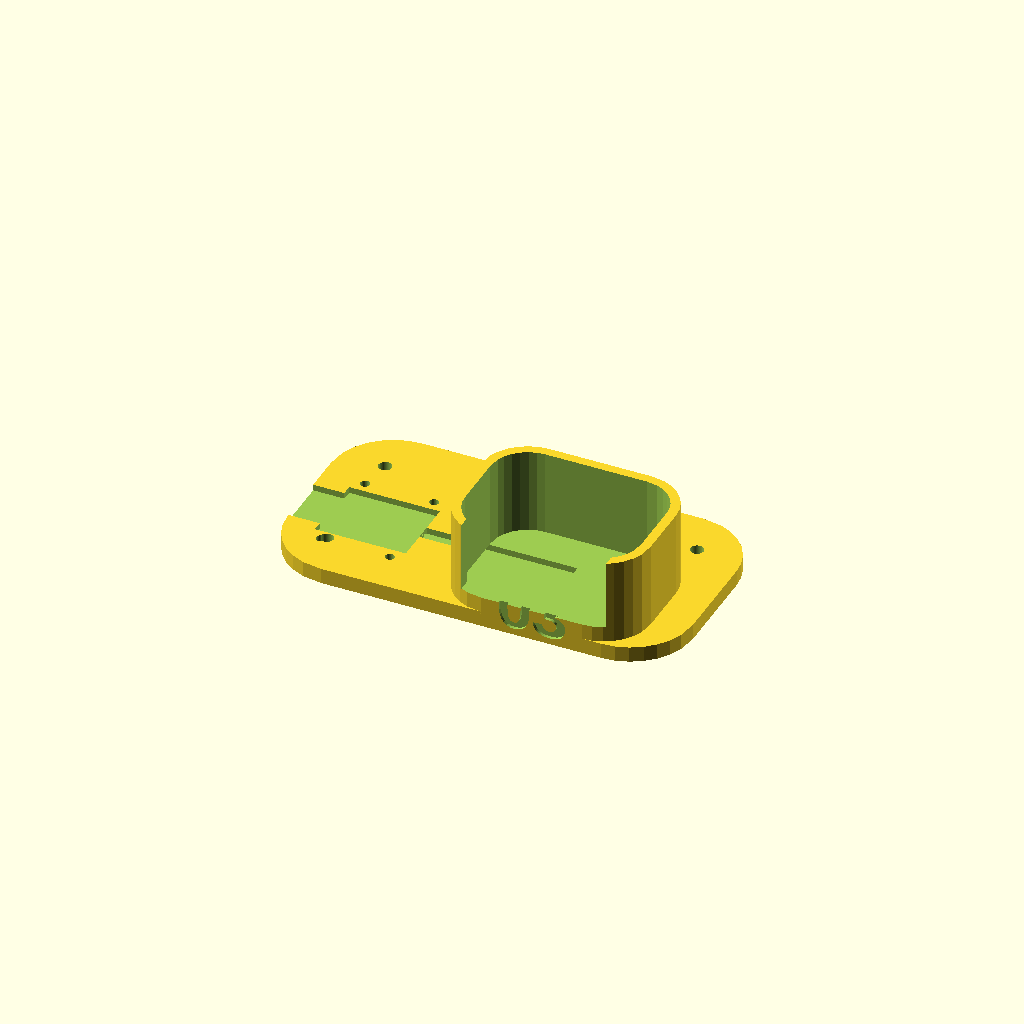
Cell 1: rendered with the file's own defaults.
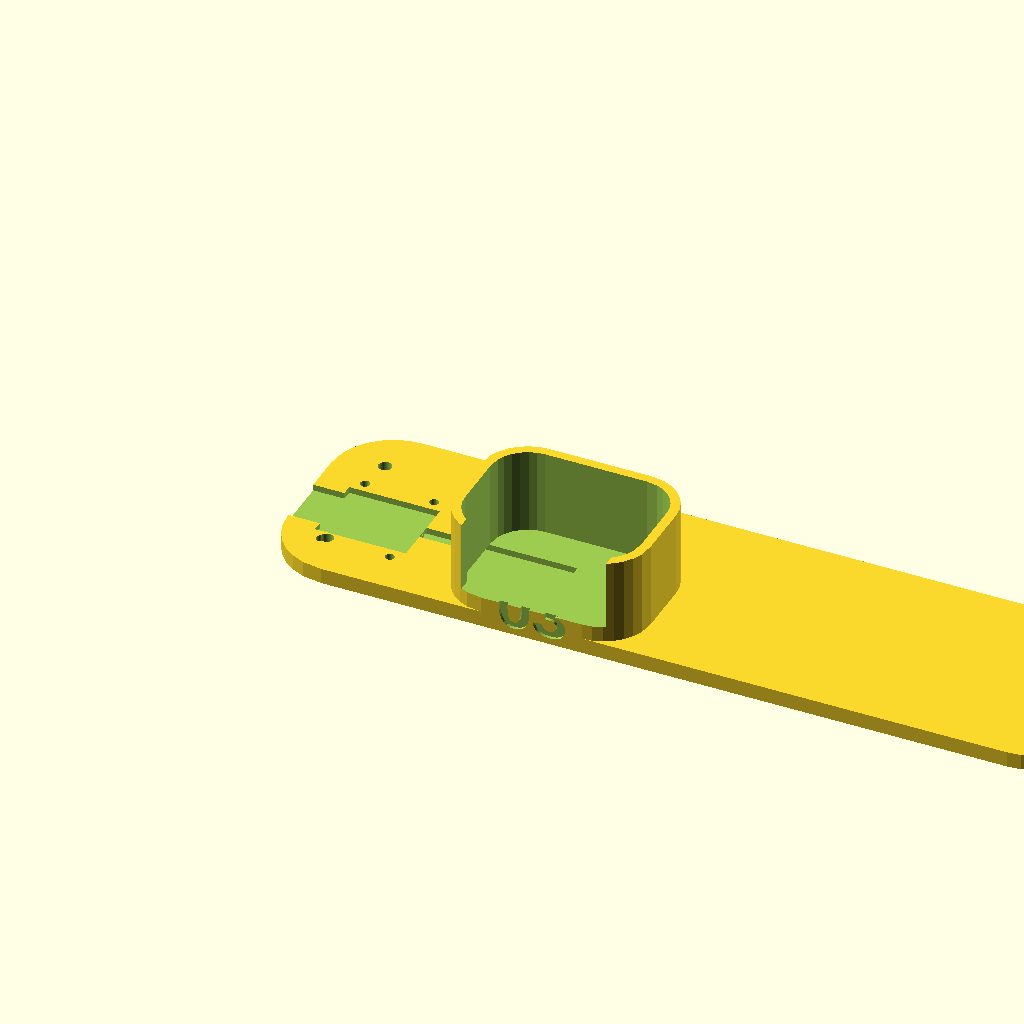
Cell 2: plate_l_mm = 208 (everything else at default).
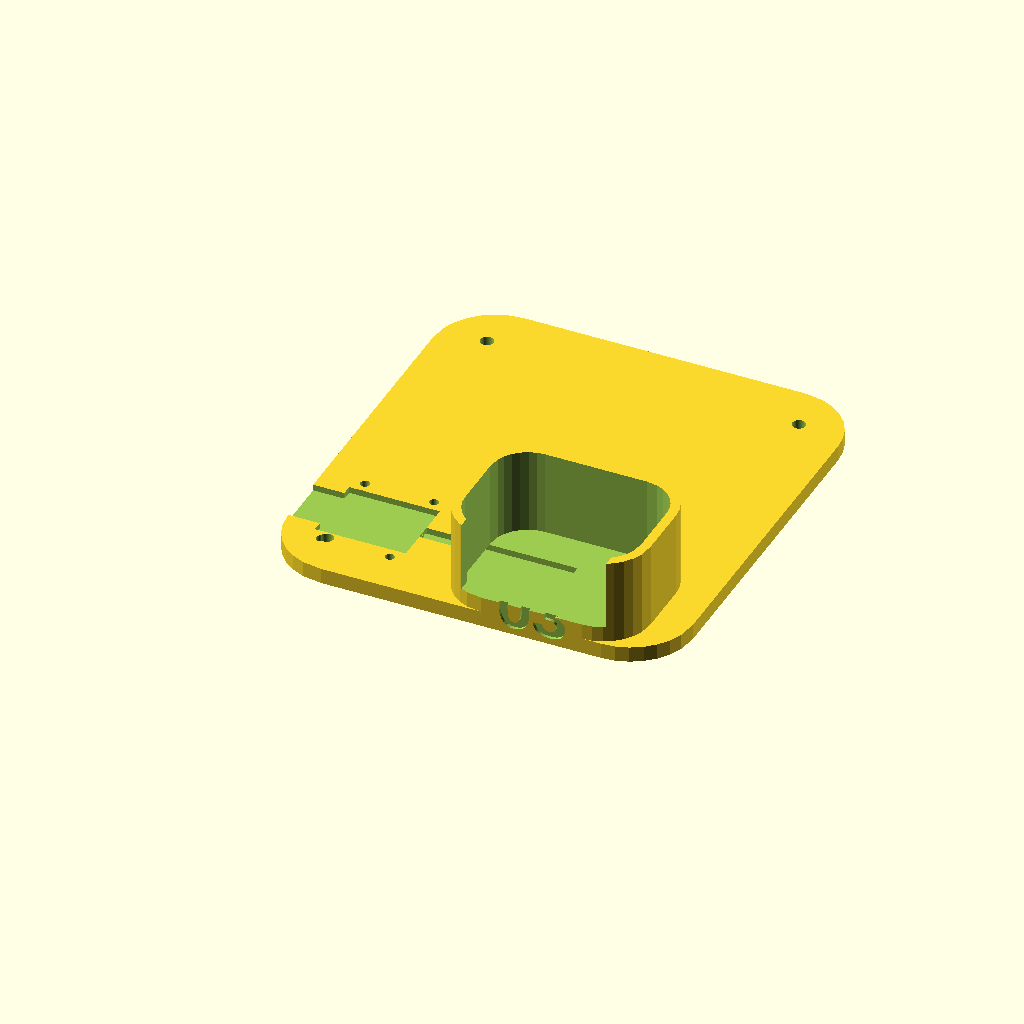
Cell 3: plate_w_mm = 112 (everything else at default).
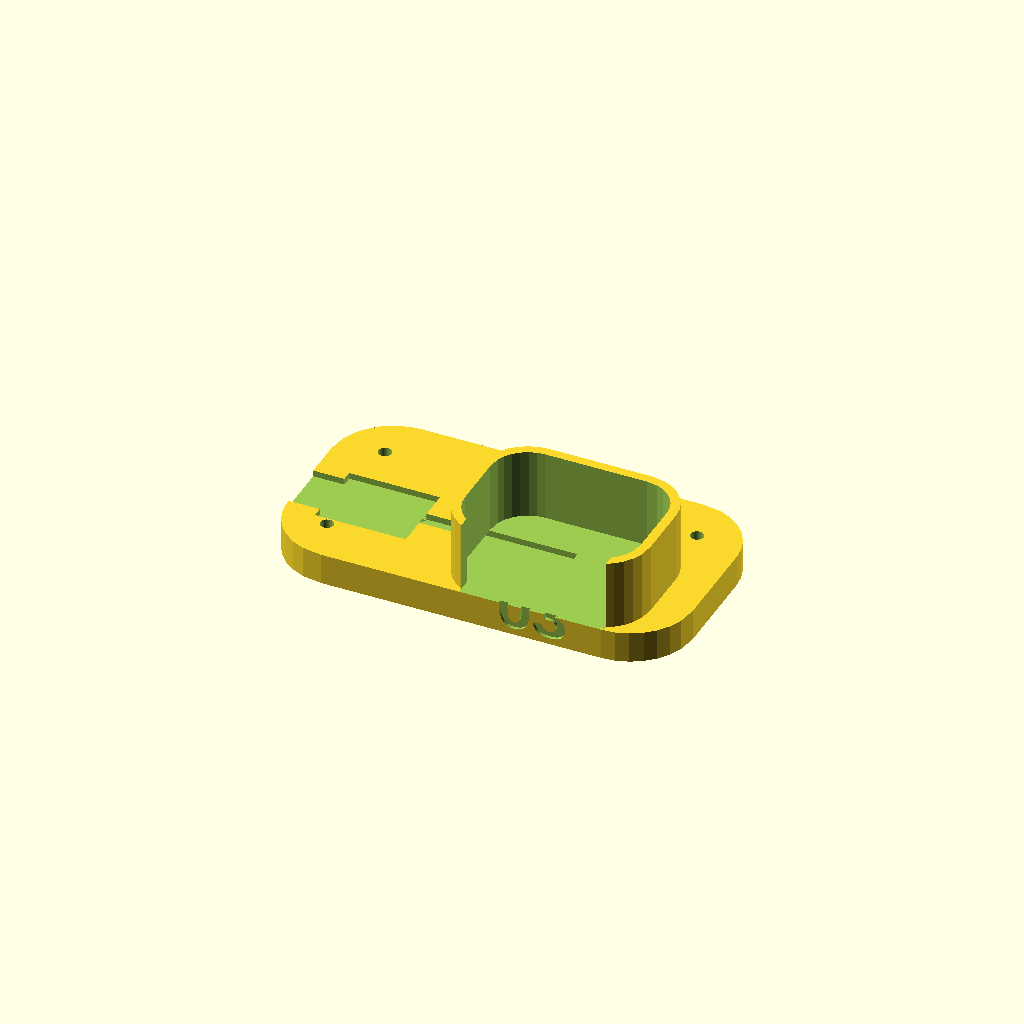
Cell 4 — plate_t_mm set to 8, the other parameters unchanged.
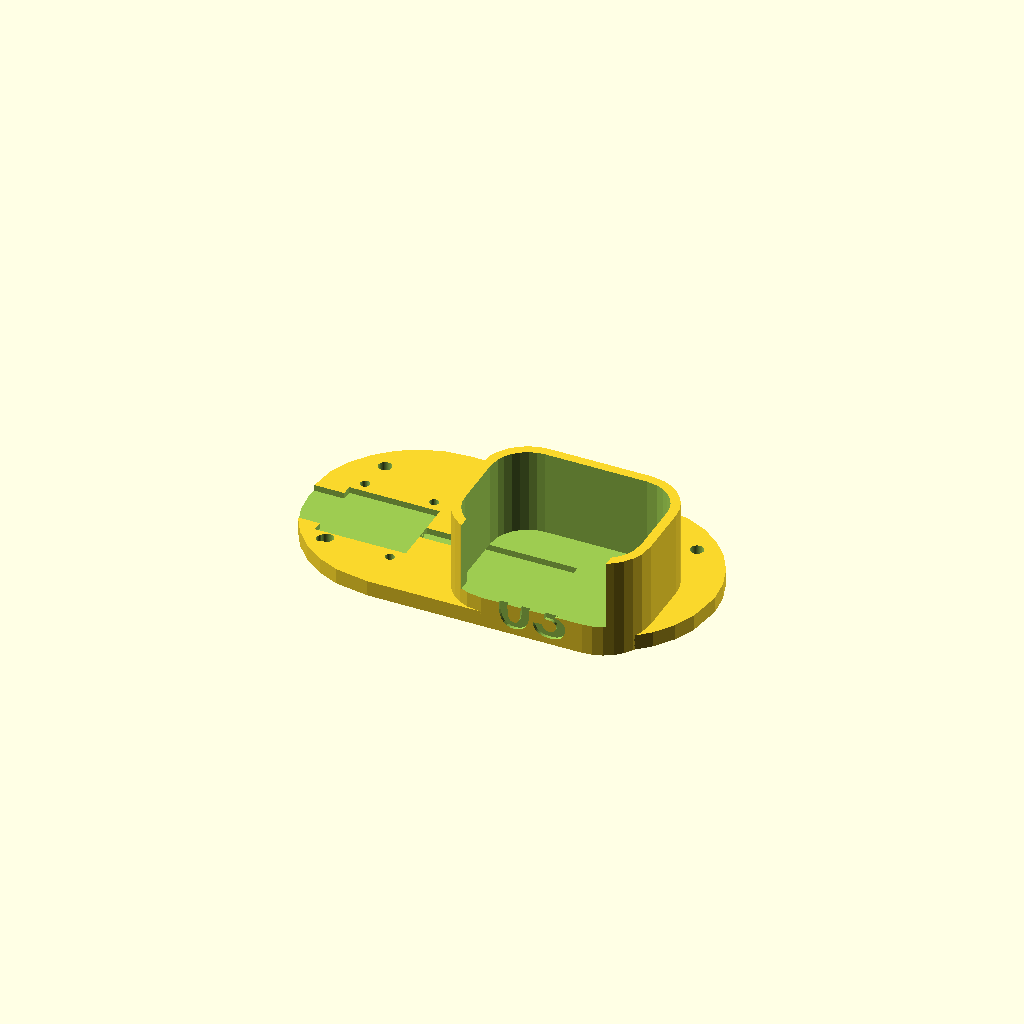
Cell 5: plate_r_mm = 32 (everything else at default).
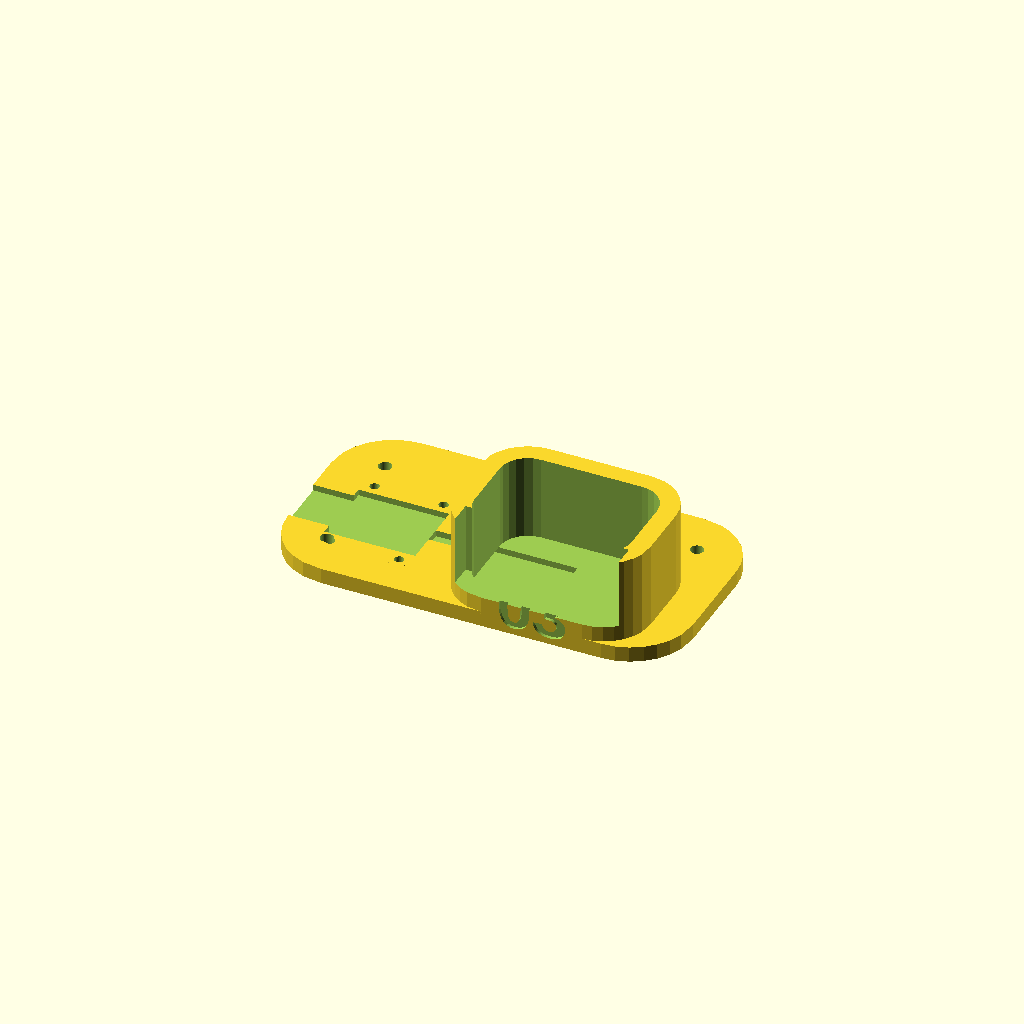
Cell 6 — wall_mm set to 4.8, the other parameters unchanged.
One fixed orthographic camera (rotation 55°, 0°, 25°; colour scheme Cornfield) for every cell.
OpenSCAD source file examples/robot-kit-03-gimbal-kid/src/03_desk.scad:
// robot-kit-03-pendulum desk — inverted pendulum, horizontal SG90 shaft.
// Stick sweeps a vertical plane. No lid, no collar. Cream rod, red ball.
// Millimetres. Export -D which="plate"|"stick"|"knob".
// Preview-only: -D which="assembly".
use <lib/robot_kit.scad>

which = "plate";

/* [Desk plate] */
plate_l_mm = 104.0;
plate_w_mm = 56.0;
plate_t_mm = 4.0;
plate_r_mm = 16.0;
wall_mm = 2.4;
fairing_l_mm = 50.0;
fairing_w_mm = 38.0;
fairing_h_mm = 26.0;
fairing_r_mm = 12.0;
fairing_nose_mm = 0.0;
chin_h_mm = 8.0;

/* [Shaft — horizontal, Y; stick in XZ] */
shaft_x_mm = 70.0;
shaft_front_mm = 7.0;
shaft_y_mm = -shaft_front_mm;
shaft_z_mm = 16.0;

/* [MCU pocket — ESP32-C3 Super Mini class, datasheet] */
mcu_length_mm = 22.5;
mcu_width_mm = 18.0;
mcu_thickness_mm = 3.5;
mcu_pocket_clearance_mm = 0.4;
mcu_pocket_depth_mm = 1.6;

/* [USB-C keepout] */
usb_c_keepout_w_mm = 13.5;
usb_c_keepout_h_mm = 9.0;
usb_c_keepout_d_mm = 12.0;

/* [SG90 / 9g micro servo — datasheet class] */
sg90_body_x_mm = 22.8;
sg90_body_y_mm = 12.2;
sg90_body_z_mm = 22.8;
sg90_tab_span_mm = 32.3;
sg90_tab_thick_mm = 2.5;
sg90_tab_width_mm = 12.0;
sg90_pocket_clearance_mm = 0.4;
sg90_horn_radius_mm = 16.0;
sg90_horn_clearance_h_mm = 6.0;

/* [Stick / knob — cream rod, red ball] */
stick_h_mm = 52.0;
stick_base_d_mm = 8.0;
stick_tip_d_mm = 4.8;
knob_d_mm = 16.0;
knob_flat_mm = 3.2;
horn_boss_od_mm = 10.0;
horn_id_mm = 2.4;
hub_h_mm = 8.0;
preview_from_rest_deg = 72.0;

/* [M2/M3 ISO 273 medium — datasheet] */
m2_through_d_mm = 2.4;
m3_through_d_mm = 3.4;
m2_boss_od_mm = 5.6;
m3_boss_od_mm = 6.6;
m2_boss_h_mm = 4.0;
m3_boss_h_mm = 6.0;
m3_inset_mm = 12.0;

/* [Bought envelopes — not printed] */
battery_envelope_h_mm = 6.0;

/* [Cable-path keepouts] */
cable_path_servo_w_mm = 4.0;
cable_path_h_mm = 1.6;

/* [Number stamp] */
number_size_mm = 12.0;
number_depth_mm = 0.8;

/* [Quality] */
quality_fn = 48;
eps_mm = 0.02;

desk_mcu_pocket_l_mm = mcu_length_mm + 2 * mcu_pocket_clearance_mm;
desk_mcu_pocket_w_mm = mcu_width_mm + 2 * mcu_pocket_clearance_mm;
desk_mcu_ox = wall_mm + m2_boss_od_mm;
desk_mcu_oy = 14.0;
desk_mcu_cy = desk_mcu_oy + desk_mcu_pocket_w_mm / 2;
desk_fairing_x = shaft_x_mm - fairing_l_mm / 2;
desk_fairing_y = 0.0;
desk_open_w_mm = sg90_tab_span_mm + 2 * wall_mm;
desk_stick_tip_mm = hub_h_mm / 2 + stick_h_mm;

module desk_number_stamp(txt) {
  linear_extrude(height=number_depth_mm + eps_mm)
    text(txt, size=number_size_mm, font="Liberation Sans:style=Bold",
         halign="center", valign="center", $fn=quality_fn);
}

module desk_rounded_profile(l, w, r) {
  rr = min(r, l / 2 - 0.01, w / 2 - 0.01);
  translate([rr, rr])
    offset(r=rr)
      square([l - 2 * rr, w - 2 * rr]);
}

module desk_rounded_prism(l, w, h, r) {
  linear_extrude(height=h)
    desk_rounded_profile(l, w, r);
}

module desk_sg90_on_side() {
  // Shaft along -Y at origin, body in +Y. Pocket matches sg90_pocket_void.
  rotate([90, 0, 0])
    translate([0, 0, -sg90_body_z_mm])
      sg90_pocket_void(
        sg90_body_x_mm, sg90_body_y_mm, sg90_body_z_mm,
        sg90_tab_span_mm, sg90_tab_thick_mm, sg90_tab_width_mm,
        sg90_pocket_clearance_mm, eps_mm
      );
}

module desk_plate() {
  difference() {
    union() {
      desk_rounded_prism(plate_l_mm, plate_w_mm, plate_t_mm, plate_r_mm);
      // Low rounded fairing around the servo on the plate. Stick lives in front (y<0).
      translate([desk_fairing_x, desk_fairing_y, 0])
        desk_rounded_prism(fairing_l_mm, fairing_w_mm, fairing_h_mm, fairing_r_mm);
      translate([desk_mcu_ox + m2_boss_od_mm / 2, desk_mcu_oy - m2_boss_od_mm / 2, 0])
        cylinder(d=m2_boss_od_mm, h=m2_boss_h_mm, $fn=quality_fn);
      translate([desk_mcu_ox + desk_mcu_pocket_l_mm - m2_boss_od_mm / 2, desk_mcu_oy - m2_boss_od_mm / 2, 0])
        cylinder(d=m2_boss_od_mm, h=m2_boss_h_mm, $fn=quality_fn);
      translate([desk_mcu_ox + m2_boss_od_mm / 2, desk_mcu_oy + desk_mcu_pocket_w_mm + m2_boss_od_mm / 2, 0])
        cylinder(d=m2_boss_od_mm, h=m2_boss_h_mm, $fn=quality_fn);
      translate([desk_mcu_ox + desk_mcu_pocket_l_mm - m2_boss_od_mm / 2, desk_mcu_oy + desk_mcu_pocket_w_mm + m2_boss_od_mm / 2, 0])
        cylinder(d=m2_boss_od_mm, h=m2_boss_h_mm, $fn=quality_fn);
    }
    // Interior of fairing, leave wall_mm shell. Chin under the shaft stays.
    translate([
      desk_fairing_x + wall_mm,
      desk_fairing_y + wall_mm,
      plate_t_mm
    ])
      desk_rounded_prism(
        fairing_l_mm - 2 * wall_mm,
        fairing_w_mm - 2 * wall_mm,
        fairing_h_mm,
        max(1.6, fairing_r_mm - wall_mm)
      );
    // Open the entire front of the fairing so the rod is never collared.
    translate([
      shaft_x_mm - desk_open_w_mm / 2,
      desk_fairing_y - eps_mm,
      chin_h_mm
    ])
      cube([desk_open_w_mm, fairing_nose_mm + wall_mm + 4.0, fairing_h_mm]);
    translate([shaft_x_mm, shaft_y_mm, shaft_z_mm])
      desk_sg90_on_side();
    translate([desk_mcu_ox, desk_mcu_oy, plate_t_mm - mcu_pocket_depth_mm])
      mcu_pocket_void(
        mcu_length_mm, mcu_width_mm, mcu_pocket_depth_mm + mcu_thickness_mm,
        mcu_pocket_clearance_mm, eps_mm
      );
    translate([-eps_mm, desk_mcu_cy - usb_c_keepout_w_mm / 2, plate_t_mm - mcu_pocket_depth_mm])
      cube([usb_c_keepout_d_mm + eps_mm, usb_c_keepout_w_mm, usb_c_keepout_h_mm]);
    translate([
      desk_mcu_ox + desk_mcu_pocket_l_mm,
      desk_mcu_cy - cable_path_servo_w_mm / 2,
      plate_t_mm - cable_path_h_mm
    ])
      cube([
        shaft_x_mm - (desk_mcu_ox + desk_mcu_pocket_l_mm),
        cable_path_servo_w_mm,
        cable_path_h_mm + eps_mm
      ]);
    translate([m3_inset_mm, m3_inset_mm, 0])
      m3_through_hole(plate_t_mm, m3_through_d_mm, eps_mm, quality_fn);
    translate([plate_l_mm - m3_inset_mm, m3_inset_mm, 0])
      m3_through_hole(plate_t_mm, m3_through_d_mm, eps_mm, quality_fn);
    translate([m3_inset_mm, plate_w_mm - m3_inset_mm, 0])
      m3_through_hole(plate_t_mm, m3_through_d_mm, eps_mm, quality_fn);
    translate([plate_l_mm - m3_inset_mm, plate_w_mm - m3_inset_mm, 0])
      m3_through_hole(plate_t_mm, m3_through_d_mm, eps_mm, quality_fn);
    translate([desk_mcu_ox + m2_boss_od_mm / 2, desk_mcu_oy - m2_boss_od_mm / 2, 0])
      m2_through_hole(m2_boss_h_mm, m2_through_d_mm, eps_mm, quality_fn);
    translate([desk_mcu_ox + desk_mcu_pocket_l_mm - m2_boss_od_mm / 2, desk_mcu_oy - m2_boss_od_mm / 2, 0])
      m2_through_hole(m2_boss_h_mm, m2_through_d_mm, eps_mm, quality_fn);
    translate([desk_mcu_ox + m2_boss_od_mm / 2, desk_mcu_oy + desk_mcu_pocket_w_mm + m2_boss_od_mm / 2, 0])
      m2_through_hole(m2_boss_h_mm, m2_through_d_mm, eps_mm, quality_fn);
    translate([desk_mcu_ox + desk_mcu_pocket_l_mm - m2_boss_od_mm / 2, desk_mcu_oy + desk_mcu_pocket_w_mm + m2_boss_od_mm / 2, 0])
      m2_through_hole(m2_boss_h_mm, m2_through_d_mm, eps_mm, quality_fn);
    // 03 on the front of the plate / fairing, facing the user.
    translate([shaft_x_mm, number_depth_mm, chin_h_mm * 0.55 + 3.0])
      rotate([90, 0, 0])
        desk_number_stamp("03");
  }
}

module desk_stick() {
  // Print: hub on the bed, rod up +Z. Shaft hole along Y (bridged).
  // Assembly: rpy [0,-90,0] sends the rod along world -X, hole along Y.
  difference() {
    union() {
      translate([0, 0, -hub_h_mm / 2])
        cylinder(d=horn_boss_od_mm, h=hub_h_mm, $fn=quality_fn);
      translate([0, 0, hub_h_mm / 2 - 0.4])
        cylinder(d1=stick_base_d_mm, d2=stick_tip_d_mm, h=stick_h_mm + 0.4, $fn=quality_fn);
    }
    rotate([90, 0, 0])
      translate([0, 0, -horn_boss_od_mm / 2])
        through_hole(horn_id_mm, horn_boss_od_mm, eps_mm, quality_fn);
  }
}

module desk_stick_print() {
  translate([0, 0, hub_h_mm / 2])
    desk_stick();
}

module desk_knob() {
  difference() {
    translate([0, 0, knob_d_mm / 2 - knob_flat_mm])
      sphere(d=knob_d_mm, $fn=quality_fn);
    translate([-knob_d_mm, -knob_d_mm, -knob_d_mm])
      cube([2 * knob_d_mm, 2 * knob_d_mm, knob_d_mm]);
    translate([0, 0, -eps_mm])
      cylinder(d=stick_tip_d_mm + 0.4, h=knob_d_mm, $fn=quality_fn);
  }
}

module desk_bought_mcu() {
  translate([
    desk_mcu_ox + mcu_pocket_clearance_mm,
    desk_mcu_oy + mcu_pocket_clearance_mm,
    plate_t_mm - mcu_pocket_depth_mm
  ])
    cube([mcu_length_mm, mcu_width_mm, mcu_thickness_mm]);
}

module desk_bought_sg90() {
  translate([shaft_x_mm, shaft_y_mm, shaft_z_mm])
    rotate([90, 0, 0])
      translate([-sg90_body_x_mm / 2, -sg90_body_y_mm / 2, -sg90_body_z_mm])
        cube([sg90_body_x_mm, sg90_body_y_mm, sg90_body_z_mm]);
}

module desk_ground() {
  translate([-28, -40, -0.8])
    cube([plate_l_mm + 56, plate_w_mm + 80, 0.8]);
}

module desk_sweep_wedge() {
  // Thin 180° rim in the vertical XZ plane — a clear arc, not a lid.
  color("#C62828", 0.35)
    translate([shaft_x_mm, shaft_y_mm, shaft_z_mm])
      rotate([90, 0, 0]) {
        rotate_extrude(angle=180, $fn=quality_fn)
          translate([stick_h_mm + knob_d_mm / 2 - 3.4, -0.3])
            square([2.4, 0.6]);
        for (a = [0, 90, 180])
          rotate([0, 0, a])
            translate([hub_h_mm / 2 + 8.0, -0.3, 0])
              cube([stick_h_mm + knob_d_mm / 2 - 3.4 - (hub_h_mm / 2 + 8.0), 0.6, 0.6]);
      }
}

module desk_placed_stick() {
  translate([shaft_x_mm, shaft_y_mm, shaft_z_mm])
    rotate([0, -90 + preview_from_rest_deg, 0])
      desk_stick();
}

module desk_placed_knob() {
  translate([shaft_x_mm, shaft_y_mm, shaft_z_mm])
    rotate([0, -90 + preview_from_rest_deg, 0])
      translate([0, 0, desk_stick_tip_mm])
        desk_knob();
}

module pendulum_assembly() {
  color("#1C1C1C") desk_plate();
  color("#D7CCC8") desk_placed_stick();
  color("#C62828") desk_placed_knob();
  color("#1B5E20") desk_bought_mcu();
  color("#9E9E9E") desk_bought_sg90();
  desk_sweep_wedge();
  color("#C8C0B4") desk_ground();
}

module assembly() {
  pendulum_assembly();
}

if (which == "plate") desk_plate();
else if (which == "stick") desk_stick_print();
else if (which == "knob") desk_knob();
else if (which == "assembly") assembly();
Parameter table extracted from the source (name, type, default, range or options):
which: string, default "plate"
plate_l_mm: number, default 104
plate_w_mm: number, default 56
plate_t_mm: number, default 4
plate_r_mm: number, default 16
wall_mm: number, default 2.4
fairing_l_mm: number, default 50
fairing_w_mm: number, default 38
fairing_h_mm: number, default 26
fairing_r_mm: number, default 12
fairing_nose_mm: number, default 0
chin_h_mm: number, default 8
shaft_x_mm: number, default 70
shaft_front_mm: number, default 7
shaft_z_mm: number, default 16
mcu_length_mm: number, default 22.5
mcu_width_mm: number, default 18
mcu_thickness_mm: number, default 3.5
mcu_pocket_clearance_mm: number, default 0.4
mcu_pocket_depth_mm: number, default 1.6
usb_c_keepout_w_mm: number, default 13.5
usb_c_keepout_h_mm: number, default 9
usb_c_keepout_d_mm: number, default 12
sg90_body_x_mm: number, default 22.8
sg90_body_y_mm: number, default 12.2
sg90_body_z_mm: number, default 22.8
sg90_tab_span_mm: number, default 32.3
sg90_tab_thick_mm: number, default 2.5
sg90_tab_width_mm: number, default 12
sg90_pocket_clearance_mm: number, default 0.4
sg90_horn_radius_mm: number, default 16
sg90_horn_clearance_h_mm: number, default 6
stick_h_mm: number, default 52
stick_base_d_mm: number, default 8
stick_tip_d_mm: number, default 4.8
knob_d_mm: number, default 16
knob_flat_mm: number, default 3.2
horn_boss_od_mm: number, default 10
horn_id_mm: number, default 2.4
hub_h_mm: number, default 8
preview_from_rest_deg: number, default 72
m2_through_d_mm: number, default 2.4
m3_through_d_mm: number, default 3.4
m2_boss_od_mm: number, default 5.6
m3_boss_od_mm: number, default 6.6
m2_boss_h_mm: number, default 4
m3_boss_h_mm: number, default 6
m3_inset_mm: number, default 12
battery_envelope_h_mm: number, default 6
cable_path_servo_w_mm: number, default 4
cable_path_h_mm: number, default 1.6
number_size_mm: number, default 12
number_depth_mm: number, default 0.8
quality_fn: number, default 48
eps_mm: number, default 0.02
desk_mcu_oy: number, default 14
desk_fairing_y: number, default 0
